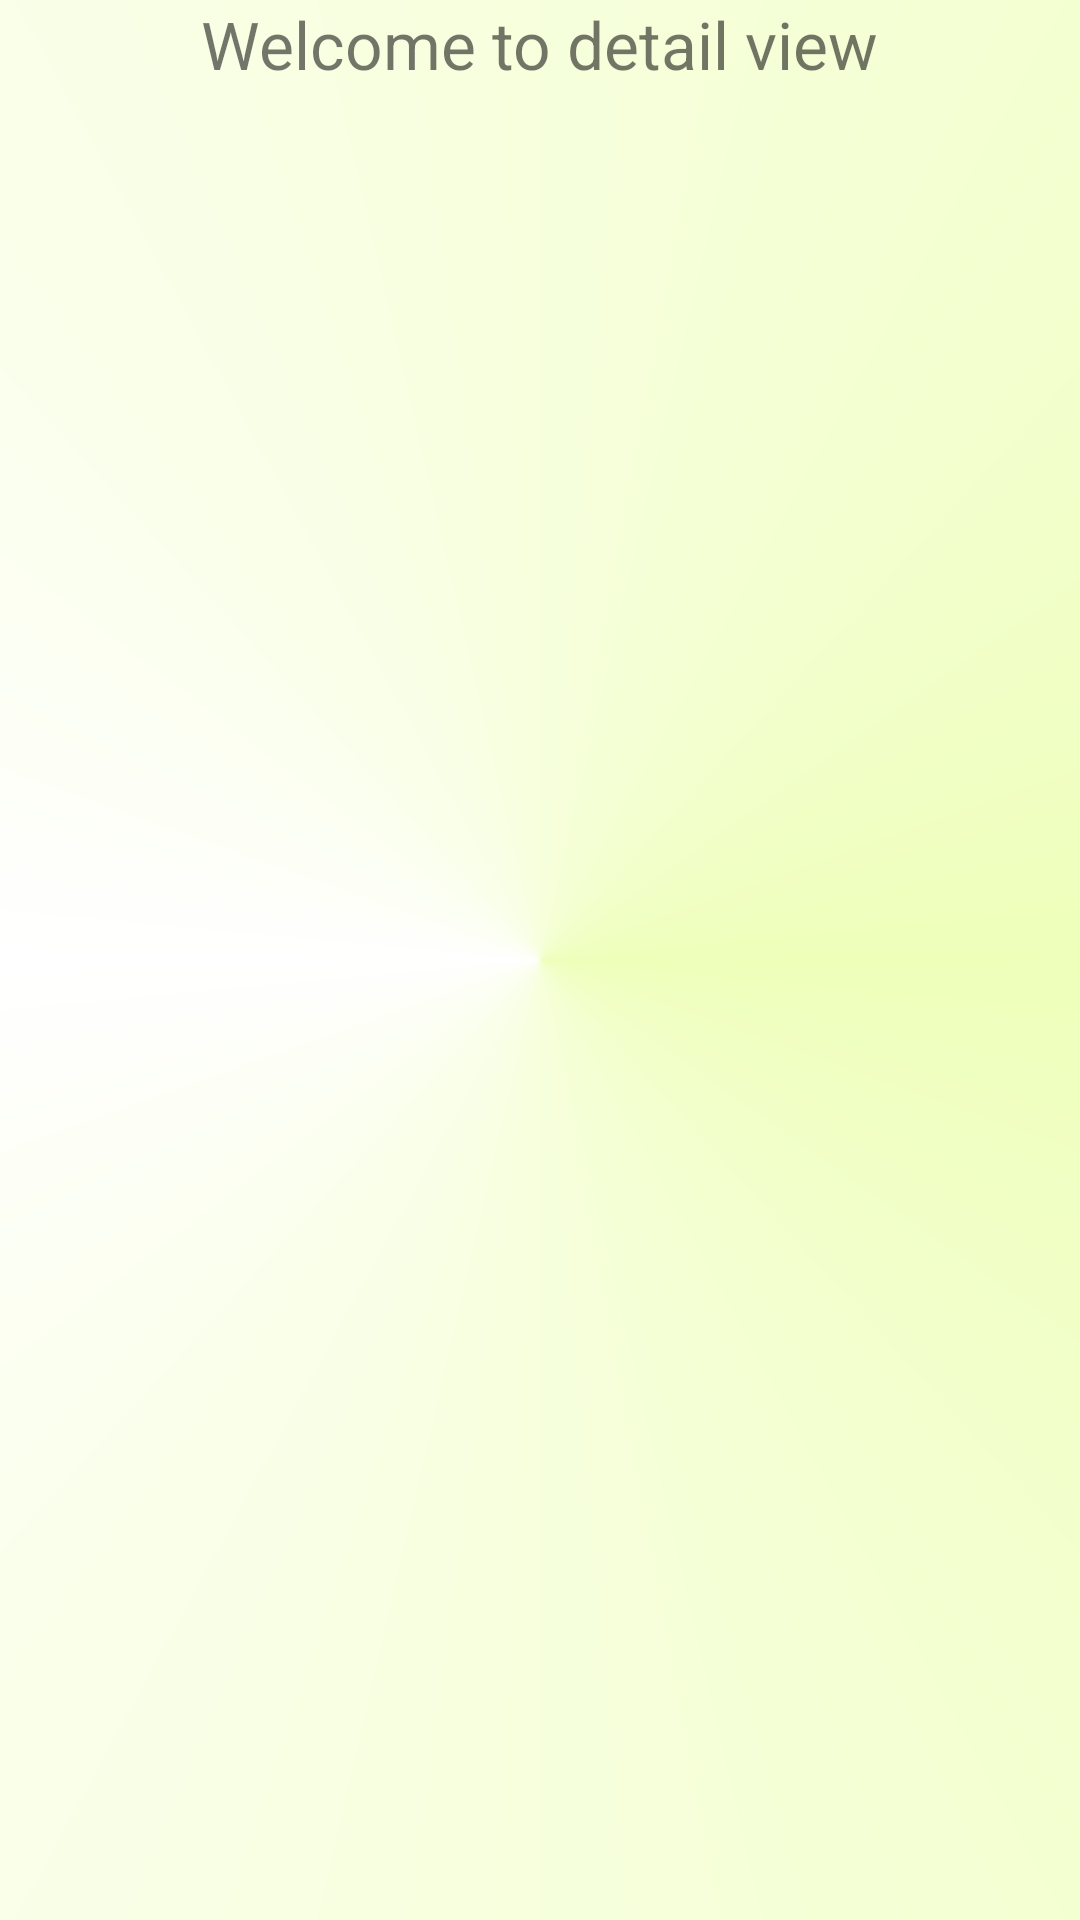

Reconstruct the res/layout file that produces this screen, plus the resources it refers to.
<!-- AndroidManifest.xml: application theme Theme.TiviClon -->
<!-- res/layout/fragment_detail_show.xml -->
<?xml version="1.0" encoding="utf-8"?>
<FrameLayout xmlns:android="http://schemas.android.com/apk/res/android"
    xmlns:tools="http://schemas.android.com/tools"
    android:layout_width="match_parent"
    android:layout_height="match_parent"
    xmlns:app="http://schemas.android.com/apk/res-auto"
    tools:context=".home.detailShow.DetailShowFragment">

    <androidx.constraintlayout.widget.ConstraintLayout
        android:layout_width="match_parent"
        android:layout_height="match_parent">

        <TextView
            android:id="@+id/tv_title"
            android:layout_width="wrap_content"
            android:layout_height="wrap_content"
            android:textSize="22sp"
            app:layout_constraintTop_toTopOf="parent"
            app:layout_constraintStart_toStartOf="parent"
            app:layout_constraintEnd_toEndOf="parent"
            android:text="Welcome to detail view"
            />

        <ImageView
            android:id="@+id/iv_detail_image"
            android:layout_width="wrap_content"
            android:layout_height="wrap_content"
            app:layout_constraintTop_toBottomOf="@id/tv_title"
            app:layout_constraintStart_toStartOf="parent"
            app:layout_constraintEnd_toEndOf="parent"
            android:contentDescription=""
            android:src="@drawable/ic_launcher_foreground"/>

        <TextView
            android:id="@+id/show_detail"
            android:layout_width="wrap_content"
            android:layout_height="wrap_content"
            app:layout_constraintStart_toStartOf="@id/iv_detail_image"
            app:layout_constraintEnd_toEndOf="@id/iv_detail_image"
            app:layout_constraintTop_toBottomOf="@id/iv_detail_image"
            android:layout_marginTop="10dp"/>

    </androidx.constraintlayout.widget.ConstraintLayout>

</FrameLayout>
<!-- resources referenced by this layout -->
<resources>
  <style name="Theme.TiviClon" parent="Theme.MaterialComponents.DayNight.NoActionBar">
          
          <item name="colorPrimary">@color/material_dynamic_primary80</item>
          <item name="colorPrimaryVariant">@color/purple_700</item>
          <item name="colorOnPrimary">@color/white</item>
          
          <item name="colorSecondary">@color/material_dynamic_secondary50</item>
          <item name="colorSecondaryVariant">@color/material_dynamic_secondary20</item>
          <item name="colorOnSecondary">@color/white</item>
          
          <item name="android:statusBarColor">?attr/colorPrimaryVariant</item>
          
          <item name="android:windowBackground">@drawable/shapes</item>
      </style>
  <color name="purple_700">#FF3700B3</color>
  <color name="white">#FFFFFFFF</color>
  <!-- drawable shapes (drawable) -->
  <?xml version="1.0" encoding="utf-8"?>
  <shape xmlns:android="http://schemas.android.com/apk/res/android" android:shape="rectangle" >
  
      <gradient
          android:angle="90"
          android:centerColor="#ffffff"
          android:endColor="#eeffba"
          android:startColor="#eeffba"
          android:type="sweep" />
  
      <corners
          android:radius="0dp"/>
  
  </shape>
</resources>
